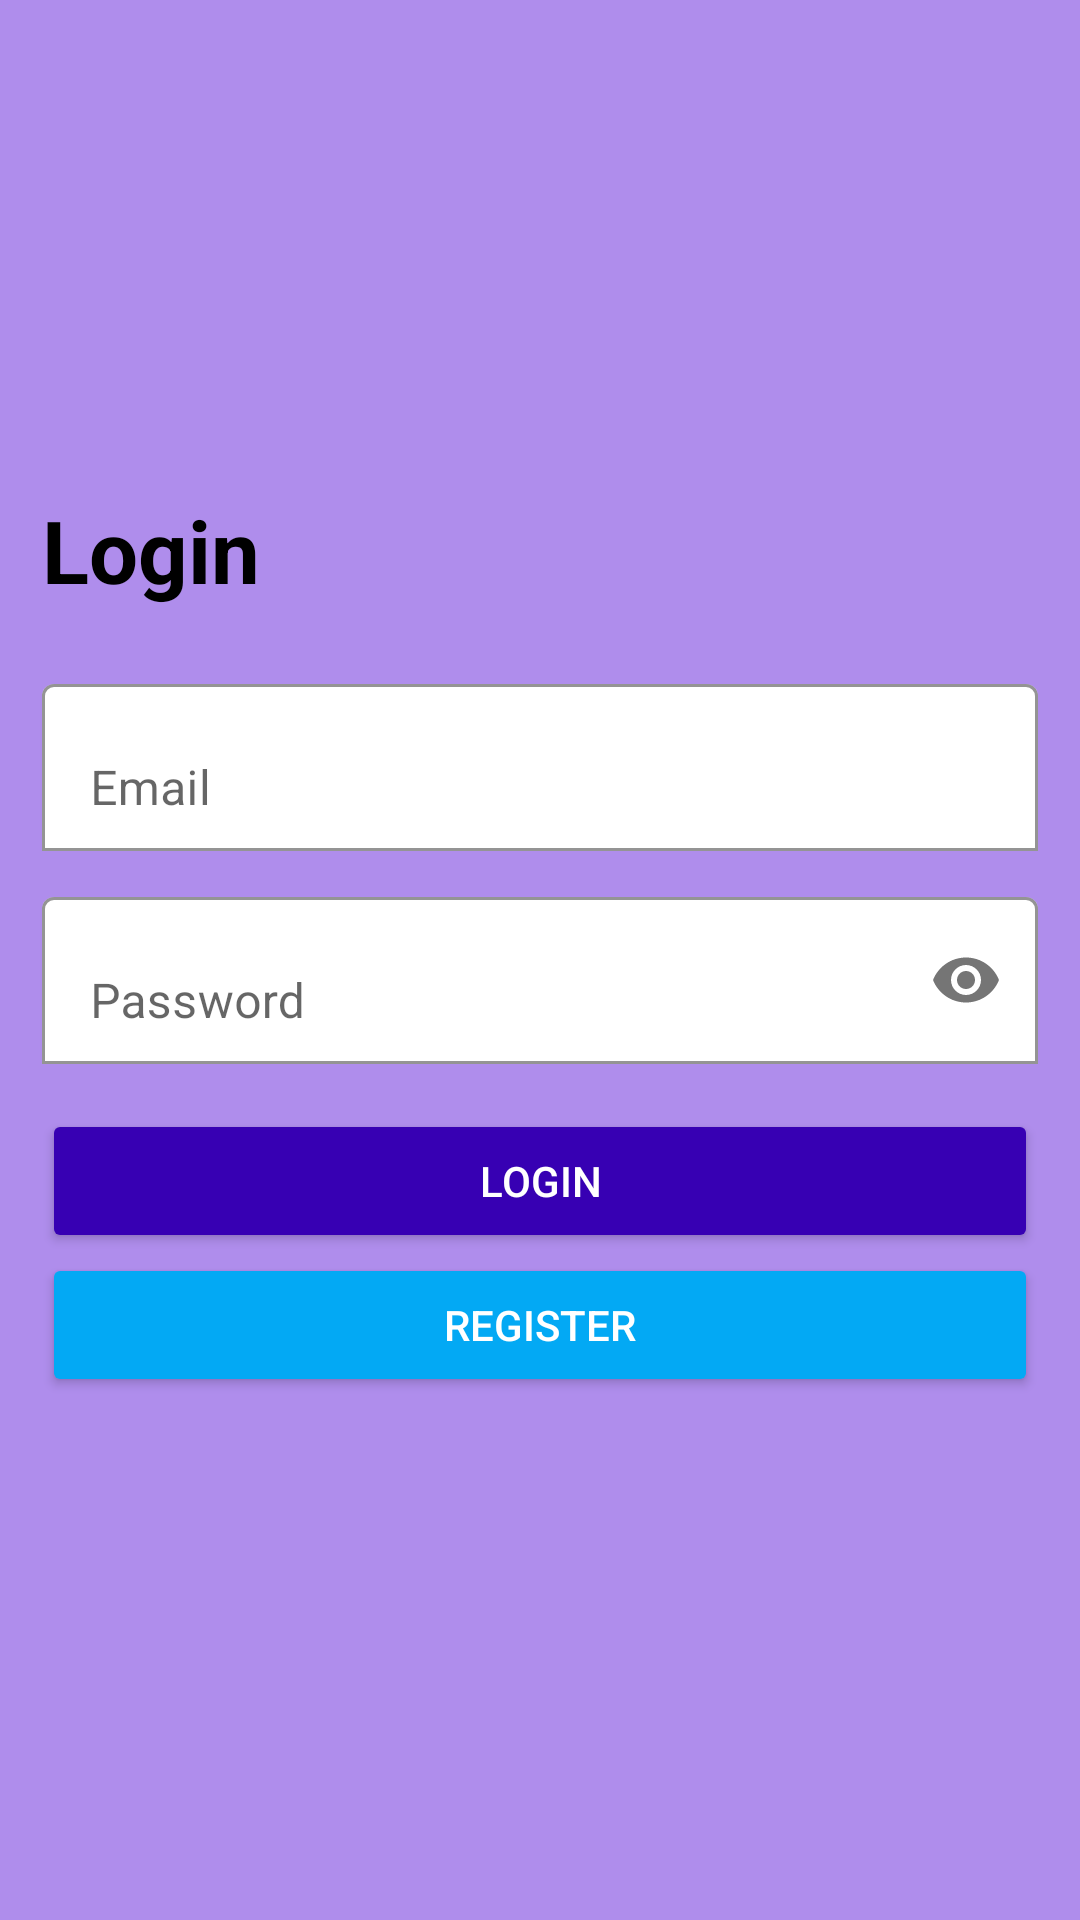

Layout XML and referenced resources for this Android screen:
<!-- AndroidManifest.xml: application theme Theme.Batikku -->
<!-- res/layout/activity_login.xml -->
<?xml version="1.0" encoding="utf-8"?>
<ScrollView xmlns:android="http://schemas.android.com/apk/res/android"
    xmlns:app="http://schemas.android.com/apk/res-auto"
    xmlns:tools="http://schemas.android.com/tools"
    android:layout_width="match_parent"
    android:layout_height="match_parent"
    android:background="#AF8DEC"
    tools:context=".LoginActivity">


    <LinearLayout
        android:layout_width="match_parent"
        android:layout_height="wrap_content"
        android:layout_marginTop="150dp"
        android:orientation="vertical"
        android:padding="14dp">
        <TextView
            android:layout_width="match_parent"
            android:layout_height="wrap_content"
            android:textColor="@color/black"
            android:textStyle="bold"
            android:textSize="14pt"
            android:text="Login"/>
        <com.google.android.material.textfield.TextInputLayout
            android:layout_width="match_parent"
            android:layout_height="wrap_content"
            android:layout_marginTop="20dp"
            app:boxBackgroundColor="@color/white"
            app:boxBackgroundMode="outline">
            <EditText
                android:id="@+id/emailL"
                android:layout_width="match_parent"
                android:layout_height="wrap_content"
                android:hint="Email"
                android:inputType="textEmailAddress"/>
        </com.google.android.material.textfield.TextInputLayout>
        <com.google.android.material.textfield.TextInputLayout
            android:layout_width="match_parent"
            android:layout_height="wrap_content"
            android:layout_marginTop="10dp"
            app:boxBackgroundColor="@color/white"
            app:boxBackgroundMode="outline"
            app:passwordToggleEnabled="true">
            <EditText
                android:id="@+id/passwordL"
                android:layout_width="match_parent"
                android:layout_height="wrap_content"
                android:hint="Password"
                android:inputType="textPassword"/>
        </com.google.android.material.textfield.TextInputLayout>
        <Button
            android:id="@+id/btn_loginL"
            android:layout_width="match_parent"
            android:layout_height="wrap_content"
            android:layout_marginTop="15dp"
            android:backgroundTint="@color/purple_700"
            android:textColor="@color/white"
            android:text="Login"/>
        <Button
            android:id="@+id/btn_registerL"
            android:layout_width="match_parent"
            android:layout_height="wrap_content"
            android:backgroundTint="#03A9F4"
            android:textColor="@color/white"
            android:text="Register"/>
    </LinearLayout>

</ScrollView>
<!-- resources referenced by this layout -->
<resources>
  <color name="black">#FF000000</color>
  <color name="purple_700">#FF3700B3</color>
  <color name="white">#FFFFFFFF</color>
  <style name="Theme.Batikku" parent="Theme.MaterialComponents.DayNight.NoActionBar">
          
          <item name="colorPrimary">#FF5722</item>
          <item name="colorPrimaryVariant">#FF5722</item>
          <item name="colorOnPrimary">@color/white</item>
          
          <item name="colorSecondary">@color/teal_200</item>
          <item name="colorSecondaryVariant">@color/teal_700</item>
          <item name="colorOnSecondary">@color/black</item>
          
          <item name="android:statusBarColor" tools:targetApi="l">?attr/colorPrimaryVariant</item>
          
      </style>
  <color name="teal_200">#FF03DAC5</color>
  <color name="teal_700">#FF018786</color>
</resources>
